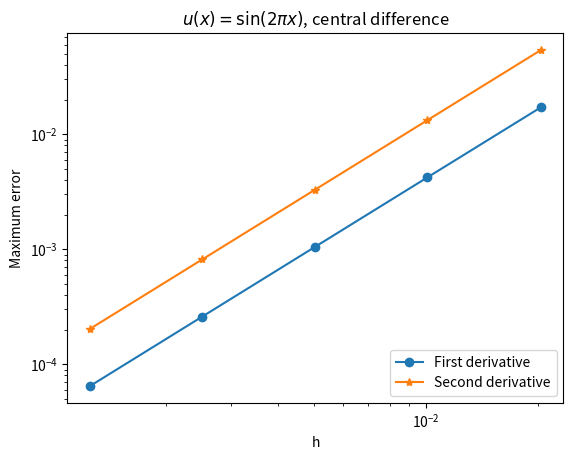

This figure's Python source:
"""
Convergence of finite difference for 
u(x) = sin(2*pi*x), x in [0,1]
First and second derivative using central difference
"""
import numpy as np
import matplotlib.pyplot as plt

xmin, xmax = 0.0, 1.0

def fun(x):
    return np.sin(2.0*np.pi*x)
    
def dfun(x):
    return 2.0*np.pi*np.cos(2.0*np.pi*x)

def ddfun(x):
    return -(2.0*np.pi)**2 * np.sin(2.0*np.pi*x)

npt = [50,100,200,400,800]
err1 = []; err2 = []; hh=[]
for n in npt:
    x = np.linspace(xmin,xmax,n)
    h = (xmax - xmin)/(n-1); hh.append(h)
    f = fun(x)
    # first derivative
    df = (f[2:] - f[0:-2])/(2*h)
    dfe= dfun(x)
    err1.append(np.abs(dfe[1:-1] - df).max())
    # second derivative
    ddf = (f[2:] - 2*f[1:-1] + f[0:-2])/(h*h)
    ddfe= ddfun(x)
    err2.append(np.abs(ddfe[1:-1] - ddf).max())
    
plt.loglog(hh,err1,'o-',hh,err2,'*-')
plt.xlabel('h')
plt.ylabel('Maximum error')
plt.legend(('First derivative','Second derivative'),loc='lower right')
plt.title(r"$u(x)=\sin(2\pi x)$, central difference")
plt.show()
